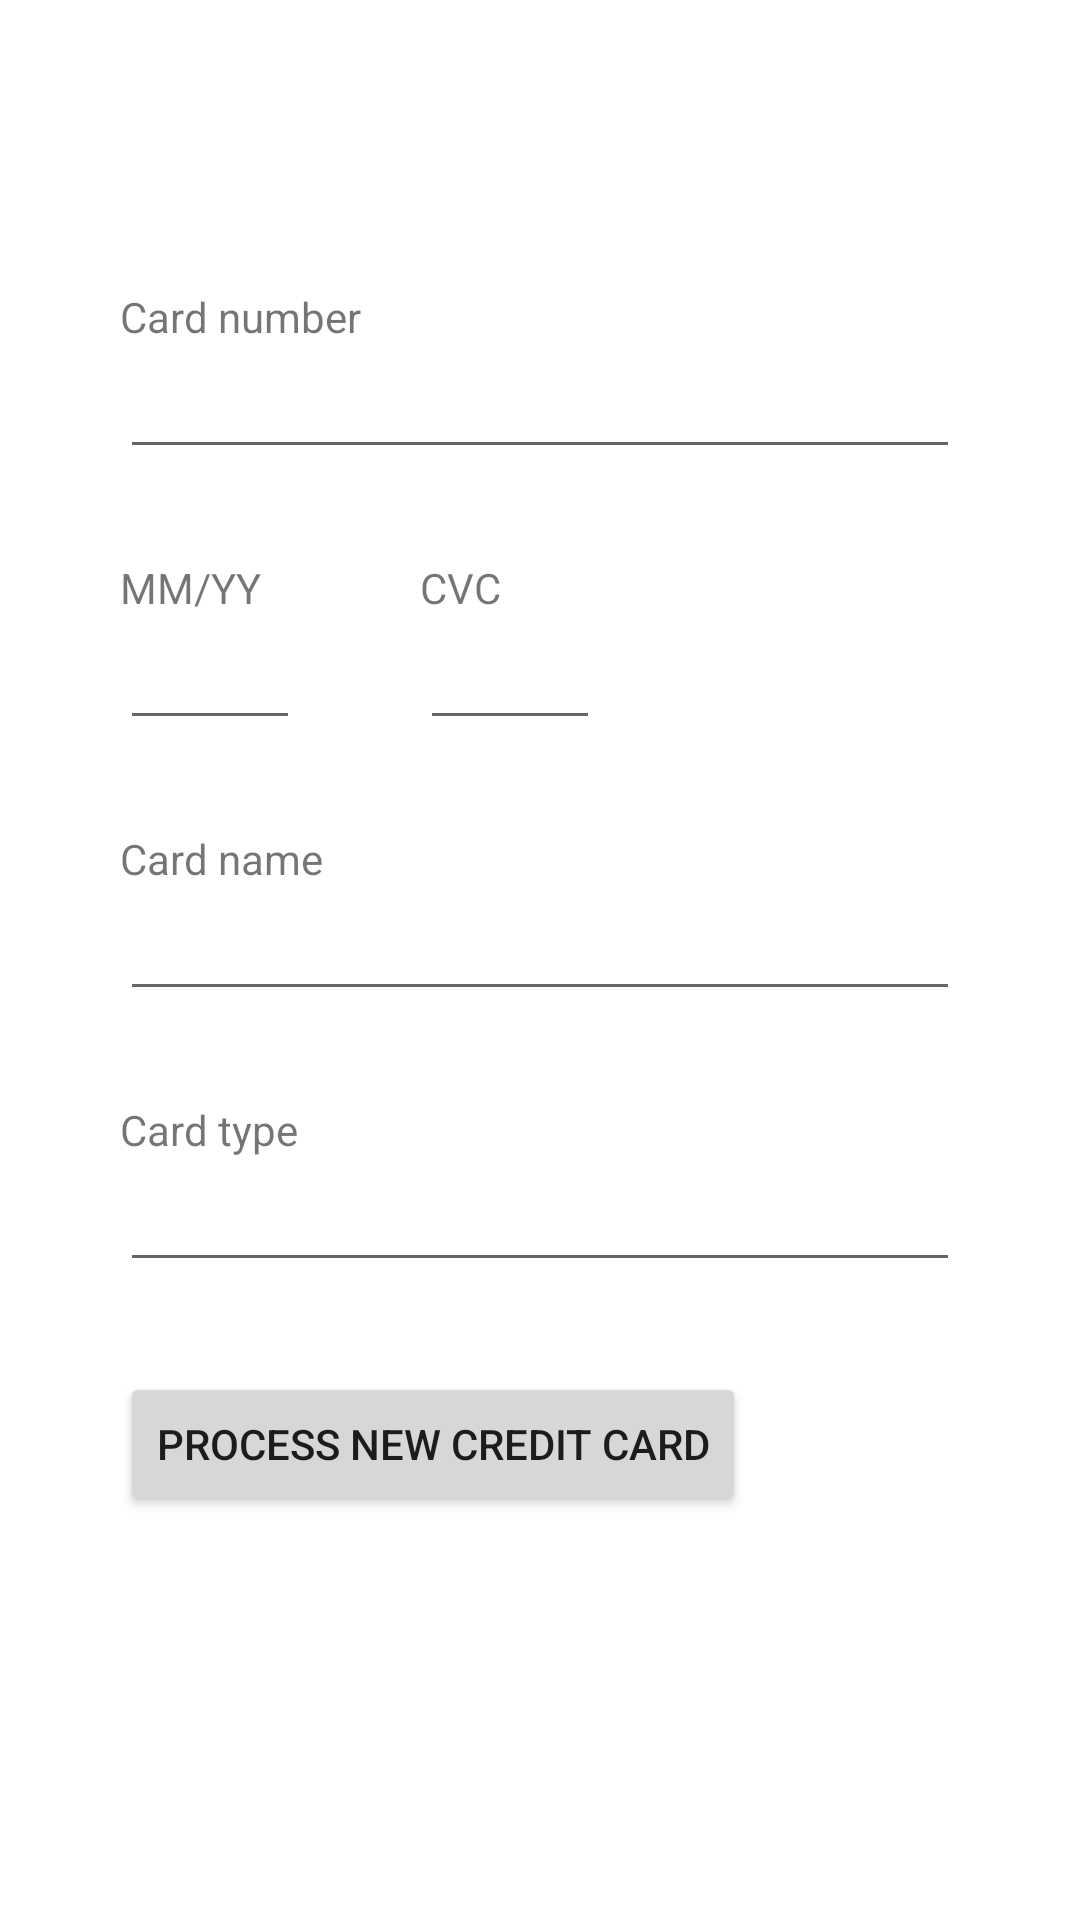

Layout XML and referenced resources for this Android screen:
<!-- AndroidManifest.xml: application theme AppTheme -->
<!-- res/layout/content_card_data.xml -->
<?xml version="1.0" encoding="utf-8"?>
<androidx.constraintlayout.widget.ConstraintLayout xmlns:android="http://schemas.android.com/apk/res/android"
    xmlns:app="http://schemas.android.com/apk/res-auto"
    android:layout_width="match_parent"
    android:layout_height="match_parent"
    android:paddingTop="?attr/actionBarSize">

    <androidx.constraintlayout.widget.ConstraintLayout
        android:layout_width="match_parent"
        android:layout_height="wrap_content"
        android:layout_margin="@dimen/enter_details_margin"
        app:layout_constraintEnd_toEndOf="parent"
        app:layout_constraintStart_toStartOf="parent"
        app:layout_constraintTop_toTopOf="parent">

        <TextView
            android:id="@+id/cardNumberLabel"
            android:layout_width="match_parent"
            android:layout_height="wrap_content"
            android:text="@string/card_number"
            app:layout_constraintEnd_toEndOf="parent"
            app:layout_constraintStart_toStartOf="parent"
            app:layout_constraintTop_toTopOf="parent" />

        <EditText
            android:id="@+id/cardNumber"
            android:layout_width="match_parent"
            android:layout_height="wrap_content"
            android:importantForAutofill="no"
            app:layout_constraintEnd_toEndOf="parent"
            app:layout_constraintStart_toStartOf="parent"
            app:layout_constraintTop_toBottomOf="@+id/cardNumberLabel" />

        <TextView
            android:id="@+id/cardDateLabel"
            android:layout_width="wrap_content"
            android:layout_height="wrap_content"
            android:paddingTop="@dimen/fields_margin"
            android:text="@string/card_date"
            app:layout_constraintStart_toStartOf="parent"
            app:layout_constraintTop_toBottomOf="@+id/cardNumber" />

        <EditText
            android:id="@+id/cardDate"
            android:layout_width="@dimen/card_date_width"
            android:layout_height="wrap_content"
            android:importantForAutofill="no"
            app:layout_constraintStart_toStartOf="parent"
            app:layout_constraintTop_toBottomOf="@+id/cardDateLabel" />

        <TextView
            android:id="@+id/cardCVCLabel"
            android:layout_width="wrap_content"
            android:layout_height="wrap_content"
            android:layout_marginHorizontal="@dimen/enter_details_margin"
            android:paddingTop="@dimen/fields_margin"
            android:text="@string/card_cvc"
            app:layout_constraintStart_toEndOf="@+id/cardDate"
            app:layout_constraintTop_toBottomOf="@+id/cardNumber" />

        <EditText
            android:id="@+id/cardCVC"
            android:layout_width="@dimen/card_date_width"
            android:layout_height="wrap_content"
            android:layout_marginHorizontal="@dimen/enter_details_margin"
            android:importantForAutofill="no"
            app:layout_constraintStart_toEndOf="@+id/cardDate"
            app:layout_constraintTop_toBottomOf="@+id/cardCVCLabel" />

        <TextView
            android:id="@+id/cardNameLabel"
            android:layout_width="wrap_content"
            android:layout_height="wrap_content"
            android:paddingTop="@dimen/fields_margin"
            android:text="@string/card_name"
            app:layout_constraintStart_toStartOf="parent"
            app:layout_constraintTop_toBottomOf="@+id/cardDate" />

        <EditText
            android:id="@+id/cardName"
            android:layout_width="match_parent"
            android:layout_height="wrap_content"
            android:importantForAutofill="no"
            app:layout_constraintStart_toStartOf="parent"
            app:layout_constraintTop_toBottomOf="@+id/cardNameLabel" />

        <TextView
            android:id="@+id/cardTypeLabel"
            android:layout_width="wrap_content"
            android:layout_height="wrap_content"
            android:paddingTop="@dimen/fields_margin"
            android:text="@string/card_type"
            app:layout_constraintStart_toStartOf="parent"
            app:layout_constraintTop_toBottomOf="@+id/cardName" />

        <EditText
            android:id="@+id/cardType"
            android:layout_width="match_parent"
            android:layout_height="wrap_content"
            android:importantForAutofill="no"
            app:layout_constraintStart_toStartOf="parent"
            app:layout_constraintTop_toBottomOf="@+id/cardTypeLabel" />

        <Button
            android:id="@+id/processOtherCreditCard"
            android:layout_width="wrap_content"
            android:layout_height="wrap_content"
            android:layout_marginTop="@dimen/fields_margin"
            android:text="@string/process_new_credit_card"
            app:layout_constraintStart_toStartOf="parent"
            app:layout_constraintTop_toBottomOf="@+id/cardType" />
    </androidx.constraintlayout.widget.ConstraintLayout>
</androidx.constraintlayout.widget.ConstraintLayout>
<!-- resources referenced by this layout -->
<resources>
  <dimen name="card_date_width">60dp</dimen>
  <dimen name="enter_details_margin">40dp</dimen>
  <dimen name="fields_margin">30dp</dimen>
  <string name="card_cvc">CVC</string>
  <string name="card_date">MM/YY</string>
  <string name="card_name">Card name</string>
  <string name="card_number">Card number</string>
  <string name="card_type">Card type</string>
  <string name="process_new_credit_card">Process new Credit Card</string>
  <color name="md_theme_dark_primary">#ADC6FF</color>
  <color name="md_theme_dark_onPrimary">#002E69</color>
  <color name="md_theme_dark_primaryContainer">#004494</color>
  <color name="md_theme_dark_onPrimaryContainer">#D8E2FF</color>
  <color name="md_theme_dark_secondary">#BFC6DC</color>
  <color name="md_theme_dark_onSecondary">#293041</color>
  <color name="md_theme_dark_secondaryContainer">#3F4759</color>
  <color name="md_theme_dark_onSecondaryContainer">#DBE2F9</color>
  <color name="md_theme_dark_tertiary">#DEBCDF</color>
  <color name="md_theme_dark_onTertiary">#402843</color>
  <color name="md_theme_dark_tertiaryContainer">#583E5B</color>
  <color name="md_theme_dark_onTertiaryContainer">#FBD7FC</color>
  <color name="md_theme_dark_error">#FFB4AB</color>
  <color name="md_theme_dark_errorContainer">#93000A</color>
  <color name="md_theme_dark_onError">#690005</color>
  <color name="md_theme_dark_onErrorContainer">#FFDAD6</color>
  <color name="md_theme_dark_background">#1B1B1F</color>
  <color name="md_theme_dark_onBackground">#E3E2E6</color>
  <color name="md_theme_dark_surface">#1B1B1F</color>
  <color name="md_theme_dark_onSurface">#E3E2E6</color>
  <color name="md_theme_dark_surfaceVariant">#44474F</color>
  <color name="md_theme_dark_onSurfaceVariant">#C4C6D0</color>
  <color name="md_theme_dark_outline">#8E9099</color>
  <color name="md_theme_dark_inverseOnSurface">#1B1B1F</color>
  <color name="md_theme_dark_inverseSurface">#E3E2E6</color>
</resources>
